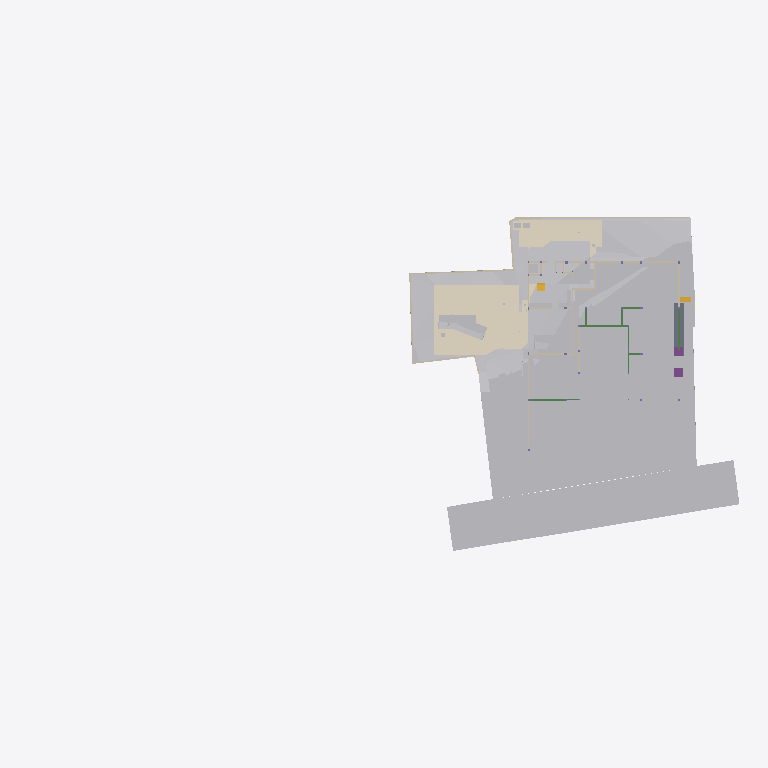
Plan cut of the same IFC building model at storey 'Footing' (level -3.50 m, cut at -2.10 m), seen from above with north up, elements coloured by IFC class (only those large enough to see are counted): 34 other elements (light grey), 21 walls (beige), 6 beams (green), 5 coverings (cream), 2 footings (purple), 2 stair flights (yellow), 1 slab (grey). Cut surfaces are drawn darker.
Extent 96.7 m × 45.5 m × 138.5 m (x, y, z). Storeys (13): Footing at -3.50 m; GF Floor Level at -2.70 m; GF at -2.65 m; Electrical at 0.00 m; Plumbing at 0.00 m; Road Level at 0.00 m; Areacalc at 0.00 m; GFLintel at 0.00 m; FF at 0.45 m; FFLintel at 3.15 m; schedule at 3.50 m; SF at 3.65 m; Terrace at 5.00 m. Elements (1326): 267 IfcBeam, 155 IfcWall, 105 IfcSlab, 95 IfcCovering, 75 IfcSwitchingDevice, 72 IfcPipeSegment, 59 IfcDoor, 57 IfcColumn, 51 IfcEarthworksCut, 47 IfcLightFixture, 39 IfcFurniture, 36 IfcWindow.

HEADER;
FILE_DESCRIPTION(('ViewDefinition [CoordinationView]'),'2;1');
FILE_NAME('Manilal.ifc','2025-10-27T19:13:03+05:30',(''),(''),'IfcOpenShell 0.8.3-post1','Bonsai 0.8.3-post1','');
FILE_SCHEMA(('IFC4X3'));
ENDSEC;
DATA;
#24581=IFCPROJECT('2TuuvCHJz54PsFPcraEbH$',$,'My Project',$,$,$,$,(#53,#354),#24580);
#35019=IFCSITE('0lpfVeOW52QfroqLYyHNY2',$,'My Site',$,$,#28,$,$,$,$,$,$,$,$);
#35435=IFCBUILDING('0MzaWOaS178x5FMqOflU3C',$,'My Building',$,$,#33,$,$,$,$,$,$);
#30840=IFCBUILDINGSTOREY('09kFoqoxrCvB1_fcEsMZsQ',$,'FF',$,$,#38,$,$,$,$);
#33791=IFCBUILDINGSTOREY('0zoFHJ9PnFW80M$mIVDQW3',$,'GF',$,$,#258,$,$,$,$);
#35436=IFCBUILDINGSTOREY('0MckaoTknA3edZMUNhTyAK',$,'SF',$,$,#6262,$,$,$,$);
#35437=IFCBUILDINGSTOREY('0DtUgpQ1b6nBmkLmvc_ehu',$,'FFLintel',$,$,#3248,$,$,$,$);
#35438=IFCBUILDINGSTOREY('2nxT8wHGnDX9t8LjuK$yoz',$,'Footing',$,$,#16334,$,$,$,$);
#35439=IFCBUILDINGSTOREY('2JRfeNnUP7R92jcKtKmwj5',$,'Electrical',$,$,#5283,$,$,$,$);
#35440=IFCBUILDINGSTOREY('0fi$VcvNr0Zu6wnPuK6jDB',$,'Plumbing',$,$,#12883,$,$,$,$);
#35441=IFCBUILDINGSTOREY('0qJiDzySr4lhgisX7t8beM',$,'GF Floor Level',$,$,#6749,$,$,$,$);
#35442=IFCBUILDINGSTOREY('33UZQ2TSvAg8IY4x5QCp2i',$,'schedule',$,$,#2336,$,$,$,$);
#35448=IFCBUILDINGSTOREY('3LpnsPikv4mRTBpfC3WQtx',$,'Road Level',$,$,#35447,$,$,$,$);
#35454=IFCBUILDINGSTOREY('2oUibsQsXAPxeAaTU5dGGW',$,'Terrace',$,$,#35453,$,$,$,$);
#35455=IFCBUILDINGSTOREY('3JrIAq4xL0avIQ8pEnV5X6',$,'Areacalc',$,$,#28105,$,$,$,$);
#135844=IFCBUILDINGSTOREY('3zcetogIDA6wyARG1Gifp_',$,'GFLintel',$,$,#135860,$,$,$,$);
#33545=IFCGEOGRAPHICELEMENT('3hzKcHmG15MBT$Lf89GHXN',$,'PureSite',$,$,#33382,#33544,$,.TERRAIN.);
#29425=IFCGEOGRAPHICELEMENT('20M0x6_hv1D8u5ftoKpVy3',$,'Road',$,$,#29400,#29424,$,.TERRAIN.);
#13800=IFCCOVERING('03Ox3hl4j9nvRXKoGSaXGU',$,'Covering',$,$,#13792,#13799,$,$);
#20373=IFCEARTHWORKSCUT('2Q_BpVgoH5UP4ov3lAq_Nd',$,'Cut',$,$,#20358,#20372,$,.BASE_EXCAVATION.);
#20459=IFCEARTHWORKSCUT('0lv4XU7zX8PPDYPdO7aOdg',$,'Cut',$,$,#20447,#20458,$,.BASE_EXCAVATION.);
#20534=IFCEARTHWORKSCUT('1orBtrQ6r9QBXstUuMTyak',$,'Cut',$,$,#20521,#20533,$,.BASE_EXCAVATION.);
#13787=IFCCOVERING('07ka7WgDv0nO2Dwi6RpJJI',$,'Covering',$,$,#13779,#13786,$,$);
#14006=IFCEARTHWORKSCUT('3NfQzW2p90kemh8IGcUxhf',$,'roader',$,$,#13849,#14005,$,.PAVEMENTMILLING.);
#26244=IFCEARTHWORKSFILL('1xT4$PaqnDAhGXmfddmx$8',$,'Cube',$,$,#26223,#26243,$,.SLOPEFILL.);
#6599=IFCGEOGRAPHICELEMENT('1mqx3WFMb0_xZzgY5_pKpf',$,'Site',$,$,#6441,#6598,$,.TERRAIN.);
#20353=IFCEARTHWORKSCUT('3P_ZVV06j60u6$ptV0zgAt',$,'Cut',$,$,#20341,#20352,$,.BASE_EXCAVATION.);
#20718=IFCEARTHWORKSCUT('1t$VJ4$o90evgf8hngEw3O',$,'Cut',$,$,#20706,#20717,$,.BASE_EXCAVATION.);
#20551=IFCEARTHWORKSCUT('3BmSG7kdb5efpA6FN0Vb4n',$,'Cut',$,$,#20539,#20550,$,.BASE_EXCAVATION.);
#126725=IFCVEHICLE('2w1OP_Z7HDsQq$WqRH72Eo',$,'Vehicle',$,$,#126774,#126738,$,$);
#32789=IFCVEHICLE('0rzGDxo0H1CRYsT$ARQpVS',$,'Vehicle',$,$,#126769,#32788,$,$);
#20318=IFCEARTHWORKSCUT('01J8VwQ8f08gmXDrlhIlzq',$,'Cut',$,$,#20304,#20317,$,.BASE_EXCAVATION.);
#26430=IFCSLAB('08uYRAfNnEivfSBdFNh794',$,'Slab',$,$,#26415,#26429,$,$);
#20336=IFCEARTHWORKSCUT('1Tsuz9sRb3YODMAWko00m1',$,'Cut',$,$,#20323,#20335,$,.BASE_EXCAVATION.);
#20584=IFCEARTHWORKSCUT('3XBGdyU2D9MeN3q92cqay6',$,'Cut',$,$,#20572,#20583,$,.BASE_EXCAVATION.);
#20634=IFCEARTHWORKSCUT('2CFy$zORXCoR3tq$xUvFLs',$,'Cut',$,$,#20623,#20633,$,.BASE_EXCAVATION.);
#7021=IFCWALL('3MfSYaOiTA4AjSKpPvRhyi',$,'Wall',$,$,#6992,#7020,$,$);
#20618=IFCEARTHWORKSCUT('2SV_HoGq1FmuU_EIyMcl$p',$,'Cut',$,$,#20605,#20617,$,.BASE_EXCAVATION.);
#7968=IFCFURNITURE('2eCSdMrzH5F8FKRq_Kat7X',$,'Furniture',$,$,#7927,#7967,$,$);
#32680=IFCVEHICLE('09kCGSf$LDBwv0agp2PRhM',$,'Vehicle',$,$,#32142,#32679,$,$);
#7158=IFCWALL('2UlyJbGOL47vem9W3W5T7b',$,'Wall',$,$,#7129,#7157,$,$);
#7104=IFCWALL('1v3BeDslv3W8LfR3WiqTEd',$,'Wall',$,$,#7075,#7103,$,$);
#20408=IFCEARTHWORKSCUT('1wvXlFLYnD0gvZnZIqDdYu',$,'Cut',$,$,#20395,#20407,$,.BASE_EXCAVATION.);
#20477=IFCEARTHWORKSCUT('3B9tpb5ar9$vFPGwTx5NZK',$,'Cut',$,$,#20464,#20476,$,.BASE_EXCAVATION.);
#20442=IFCEARTHWORKSCUT('3KiEpGBc11ZuQOzkAXEcMN',$,'Cut',$,$,#20431,#20441,$,.BASE_EXCAVATION.);
#20701=IFCEARTHWORKSCUT('3XTDaZBM58oPXW88XqT1Sk',$,'Cut',$,$,#20690,#20700,$,.BASE_EXCAVATION.);
#114914=IFCBEAM('0pPjNaGF93zPWzh$SLWCGW',$,'Beam',$,$,#114964,#114938,$,$);
#7353=IFCFURNITURE('22FL70C_91$9Siy4CzgYVV',$,'Furniture',$,$,#7341,#7352,$,$);
#24763=IFCWALL('1blMx1j7D9ovLtEALIdSvE',$,'Wall',$,$,#24748,#24762,$,$);
#20499=IFCEARTHWORKSCUT('08D7EzEO5EDf77PNZj4fIk',$,'Cut',$,$,#20482,#20498,$,.BASE_EXCAVATION.);
#7055=IFCWALL('2Y2Bm57Cb8Exxz7st0aRUc',$,'Wall',$,$,#7026,#7054,$,$);
#17194=IFCBEAM('1Yk9W5KSz8rQ8Iqex7fXNg',$,'Beam',$,$,#113982,#17193,$,$);
#4798=IFCTRANSPORTELEMENT('1lIwF9RXDBlxGhBHYvHlMS',$,'TransportElement',$,$,#4775,#4797,$,$);
#21513=IFCFOOTING('0otBOZl1D6SOivDYpb0KWH',$,'Footing',$,$,#128615,#21512,$,$);
#21555=IFCFOOTING('0noVmLxqPELRv6Piw91pu1',$,'Footing',$,$,#129344,#21554,$,$);
#20299=IFCEARTHWORKSCUT('2IfjuX05L3Q9F73mkLJFNM',$,'Cut',$,$,#20288,#20298,$,.BASE_EXCAVATION.);
#23834=IFCWALL('2y7B0WsOvCxODdGZKi1Z$T',$,'Wall',$,$,#23819,#23833,$,$);
#117174=IFCBEAM('1UzolBp2vAguUKy0HmbfAD',$,'Beam',$,$,#117224,#117198,$,$);
#138502=IFCWALL('22eRyasTD4vwSyMy27UnE0',$,'Wall',$,$,#138970,#138526,$,$);
#326=IFCCOVERING('27txxw6h131AM6UMtb2w5p',$,'Covering',$,$,#314,#325,$,$);
#6886=IFCWALL('10RvTK_K97Xg3Zon6pJwxP',$,'Wall',$,$,#6857,#6885,$,$);
#19448=IFCSTAIRFLIGHT('0zdXW$cUL1CfQYZEU8WTCw',$,'StairFlight.001',$,$,#19398,#19447,$,5,4,0.181400012969971,0.100000001490116,.STRAIGHT.);
#20390=IFCEARTHWORKSCUT('1$p4eSUvT2WBuIfwXj1KUy',$,'Cut',$,$,#128168,#20389,$,.BASE_EXCAVATION.);
#7377=IFCFURNITURE('0fdrhMOd5CYABI21svJpWT',$,'Furniture',$,$,#7358,#7376,$,$);
#23801=IFCWALL('2b3PW_qXrFKeU5$CuA$$$b',$,'Wall',$,$,#23786,#23800,$,$);
#17523=IFCWALL('0J9S4Srlb1MOsgNvH90_Ni',$,'Wall',$,$,#140746,#17522,$,$);
#33220=IFCSTAIRFLIGHT('3akbHycZ93yR_8u_wyKIcq',$,'StairFlight',$,$,#33162,#33219,$,10,9,0.175,0.300000011920929,.STRAIGHT.);
#309=IFCCOVERING('3erdxtYOTF6hsIy9z_3VeT',$,'Covering',$,$,#297,#308,$,$);
#24202=IFCWALL('1G4jfeXKvE59YRcJgx4ymf',$,'Wall',$,$,#24187,#24201,$,$);
#292=IFCCOVERING('3ktNj_AnrB9x5YA9Ky_d3v',$,'Covering',$,$,#280,#291,$,$);
#112339=IFCWALL('02AL$qLwj0VxqOwys5ZTQy',$,'Wall',$,$,#139177,#112364,$,$);
#24843=IFCWALL('1S$hEQf45Fc8bCexxSjiqx',$,'Wall',$,$,#139143,#24842,$,$);
#24823=IFCWALL('1L3aCByCT2RR$DiJTF12wq',$,'Wall',$,$,#136717,#24822,$,$);
#7459=IFCFURNITURE('0rkBbNDlLBse4ihW$AUWVP',$,'Furniture',$,$,#7440,#7458,$,$);
#24426=IFCWALL('3i48sjq8T0IPkngbd_9vma',$,'Wall',$,$,#139056,#24425,$,$);
#112219=IFCWALL('0hUDkLesr2L9DkySmUSvp2',$,'Wall',$,$,#138931,#112244,$,$);
#14121=IFCUNITARYEQUIPMENT('1P6lCedvD5Xger8vGxUADY',$,'UnitaryEquipment',$,$,#14098,#14120,$,$);
#14135=IFCUNITARYEQUIPMENT('0HCdZ8P3P4TOU$eGOCNYuA',$,'UnitaryEquipment',$,$,#14126,#14134,$,$);
#24651=IFCWALL('15wsNTS6L51xF_S_YY2vpP',$,'Wall',$,$,#24636,#24650,$,$);
#31043=IFCEARTHWORKSFILL('3O_GobqT1E4v3eEFWom1zq',$,'Cube',$,$,#31017,#31042,$,.SLOPEFILL.);
#104082=IFCBEAM('1CF7KZEmv8zB15cSb4mSWR',$,'Beam',$,$,#113997,#104102,$,$);
#17658=IFCWALL('1k5GM9ixDEf8pkk$KedmOu',$,'Wall',$,$,#136940,#17657,$,$);
#115744=IFCBEAM('1bsVoDUnTEXOIOcUbOUOKP',$,'Beam',$,$,#115809,#115768,$,$);
#115810=IFCBEAM('27lD8lv$D5gPb2zgVo0xde',$,'Beam',$,$,#115861,#115834,$,$);
#17543=IFCWALL('1skRZA3gDArPLyHJ1xBWOA',$,'Wall',$,$,#136950,#17542,$,$);
#17638=IFCWALL('2U66_ERPrD$A$2PTOc1bPA',$,'Wall',$,$,#140510,#17637,$,$);
#17603=IFCWALL('0NXfgi9BT5$x6dqiz38cKQ',$,'Wall',$,$,#140836,#17602,$,$);
ENDSEC;
